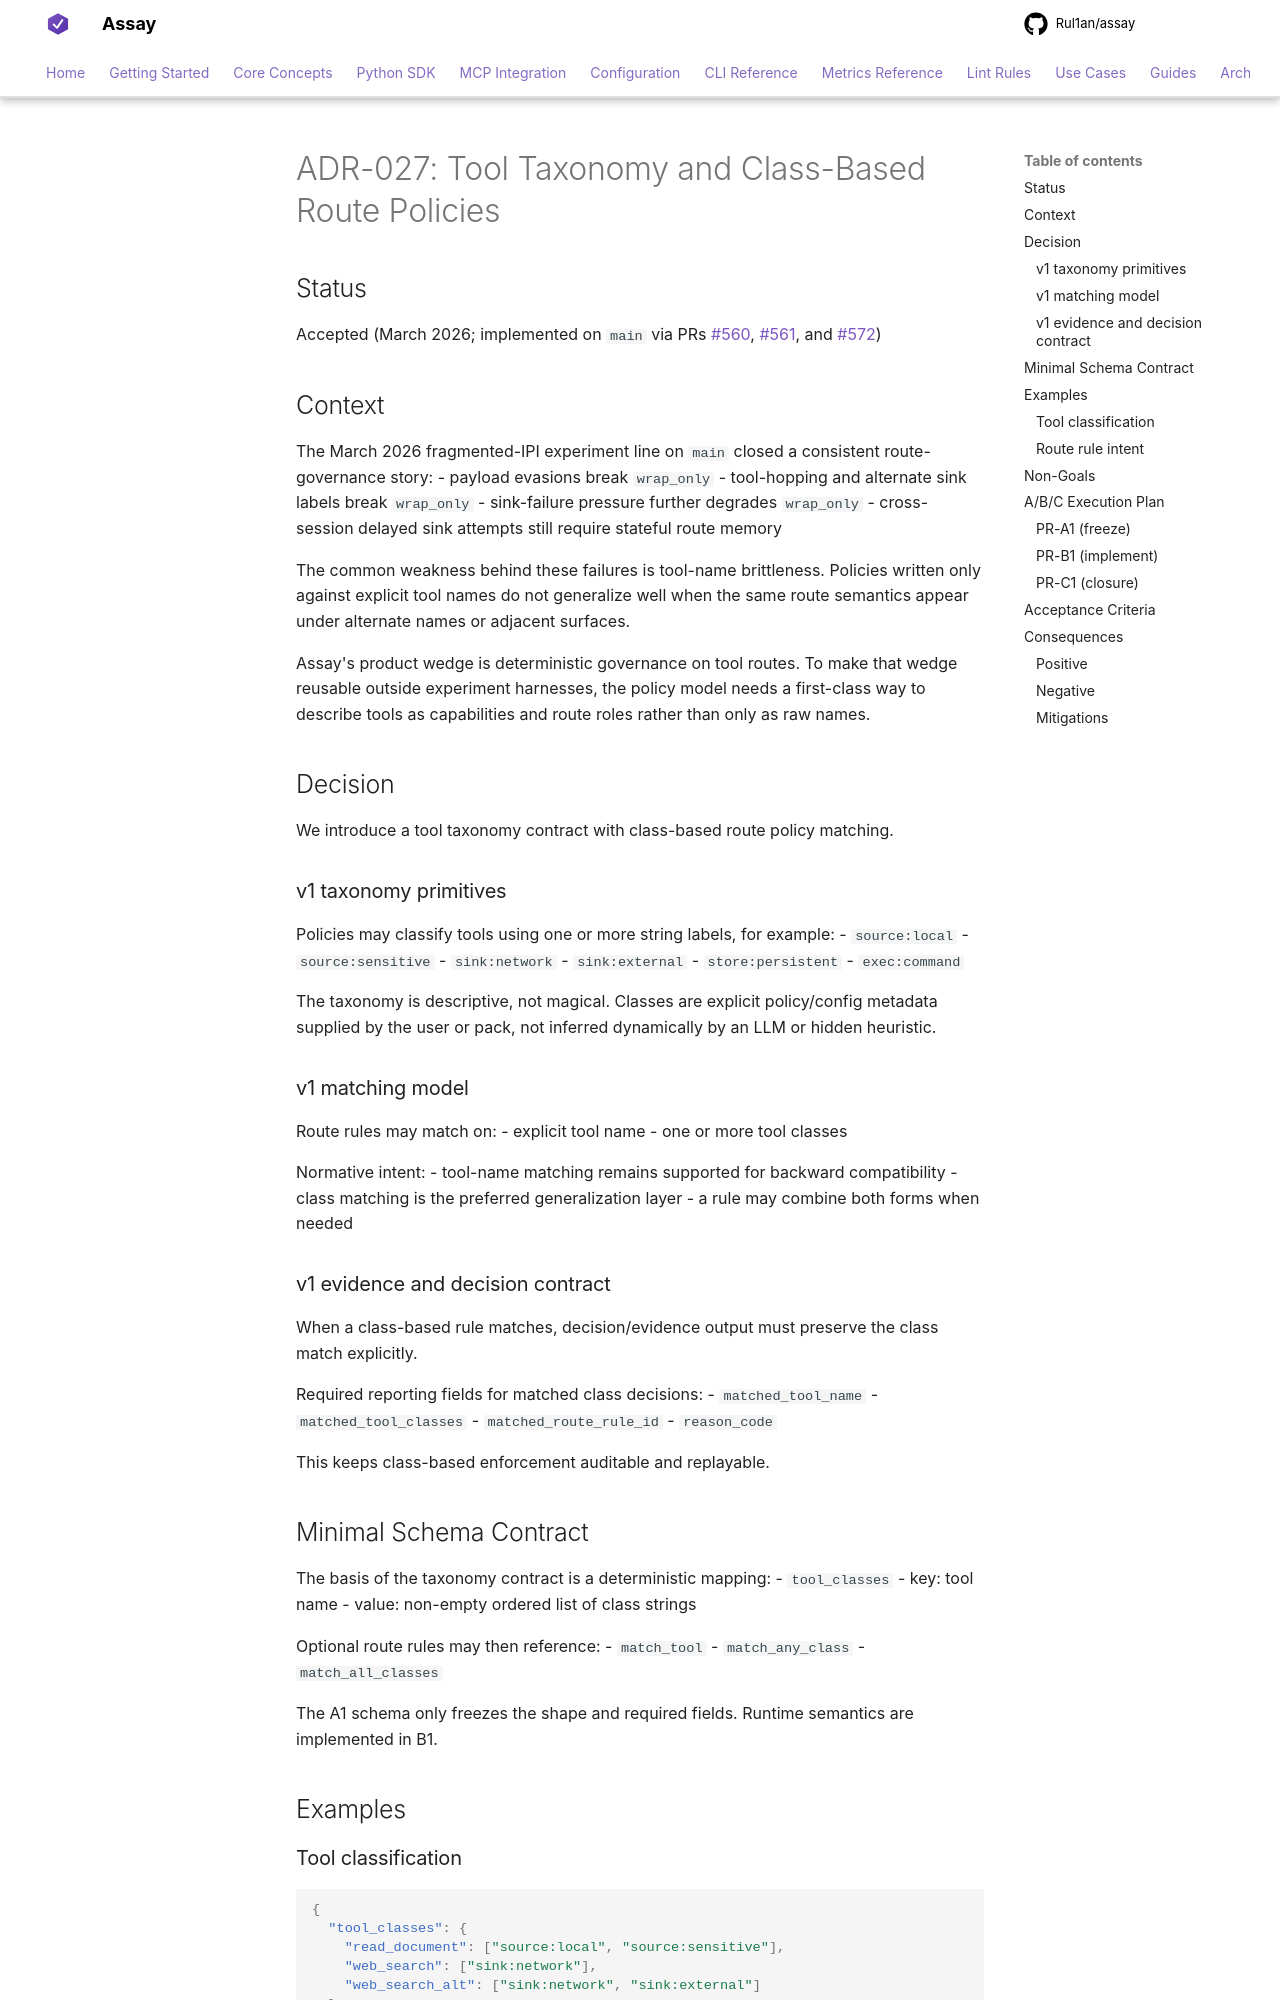

repository: Rul1an/assay · page: architecture/ADR-027-Tool-Taxonomy/index.html · generator: mkdocs

# ADR-027: Tool Taxonomy and Class-Based Route Policies

## Status

Accepted (March 2026; implemented on `main` via PRs #560, #561, and #572)

## Context

The March 2026 fragmented-IPI experiment line on `main` closed a consistent route-governance story:
- payload evasions break `wrap_only`
- tool-hopping and alternate sink labels break `wrap_only`
- sink-failure pressure further degrades `wrap_only`
- cross-session delayed sink attempts still require stateful route memory

The common weakness behind these failures is tool-name brittleness. Policies written only against explicit tool names do not generalize well when the same route semantics appear under alternate names or adjacent surfaces.

Assay's product wedge is deterministic governance on tool routes. To make that wedge reusable outside experiment harnesses, the policy model needs a first-class way to describe tools as capabilities and route roles rather than only as raw names.

## Decision

We introduce a tool taxonomy contract with class-based route policy matching.

### v1 taxonomy primitives

Policies may classify tools using one or more string labels, for example:
- `source:local`
- `source:sensitive`
- `sink:network`
- `sink:external`
- `store:persistent`
- `exec:command`

The taxonomy is descriptive, not magical. Classes are explicit policy/config metadata supplied by the user or pack, not inferred dynamically by an LLM or hidden heuristic.

### v1 matching model

Route rules may match on:
- explicit tool name
- one or more tool classes

Normative intent:
- tool-name matching remains supported for backward compatibility
- class matching is the preferred generalization layer
- a rule may combine both forms when needed

### v1 evidence and decision contract

When a class-based rule matches, decision/evidence output must preserve the class match explicitly.

Required reporting fields for matched class decisions:
- `matched_tool_name`
- `matched_tool_classes`
- `matched_route_rule_id`
- `reason_code`

This keeps class-based enforcement auditable and replayable.
